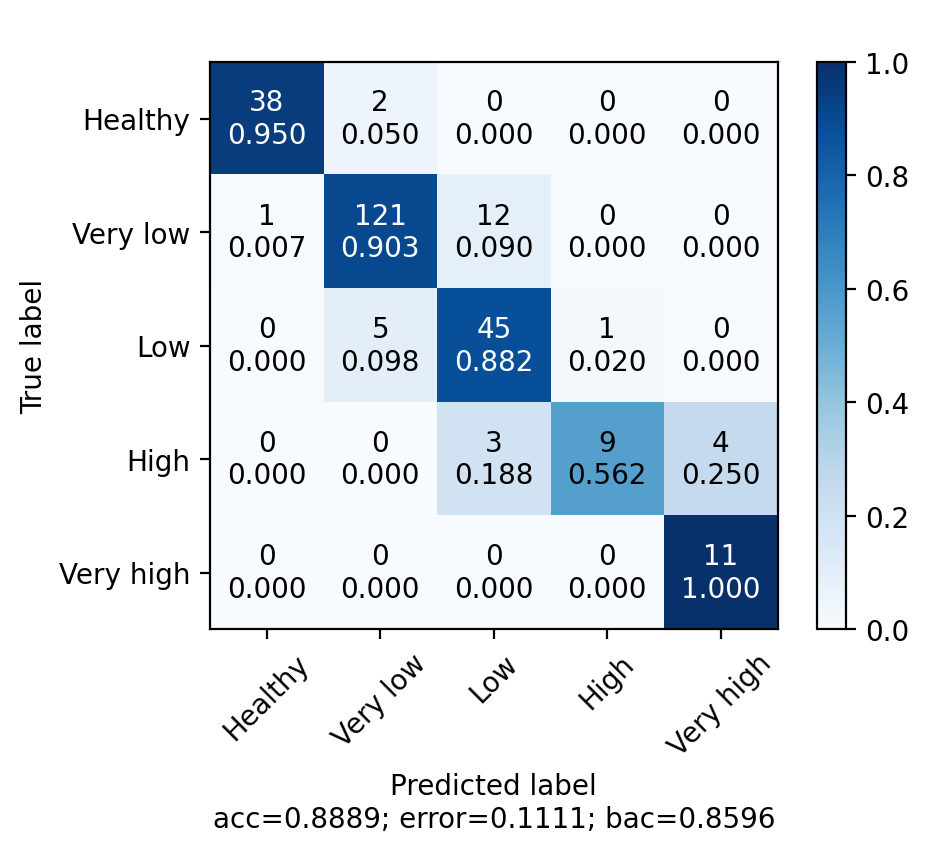

The data file committed next to this chart (first rows):
acc, prec, rec, fs
88.89, 86.06, 85.96, 84.70
